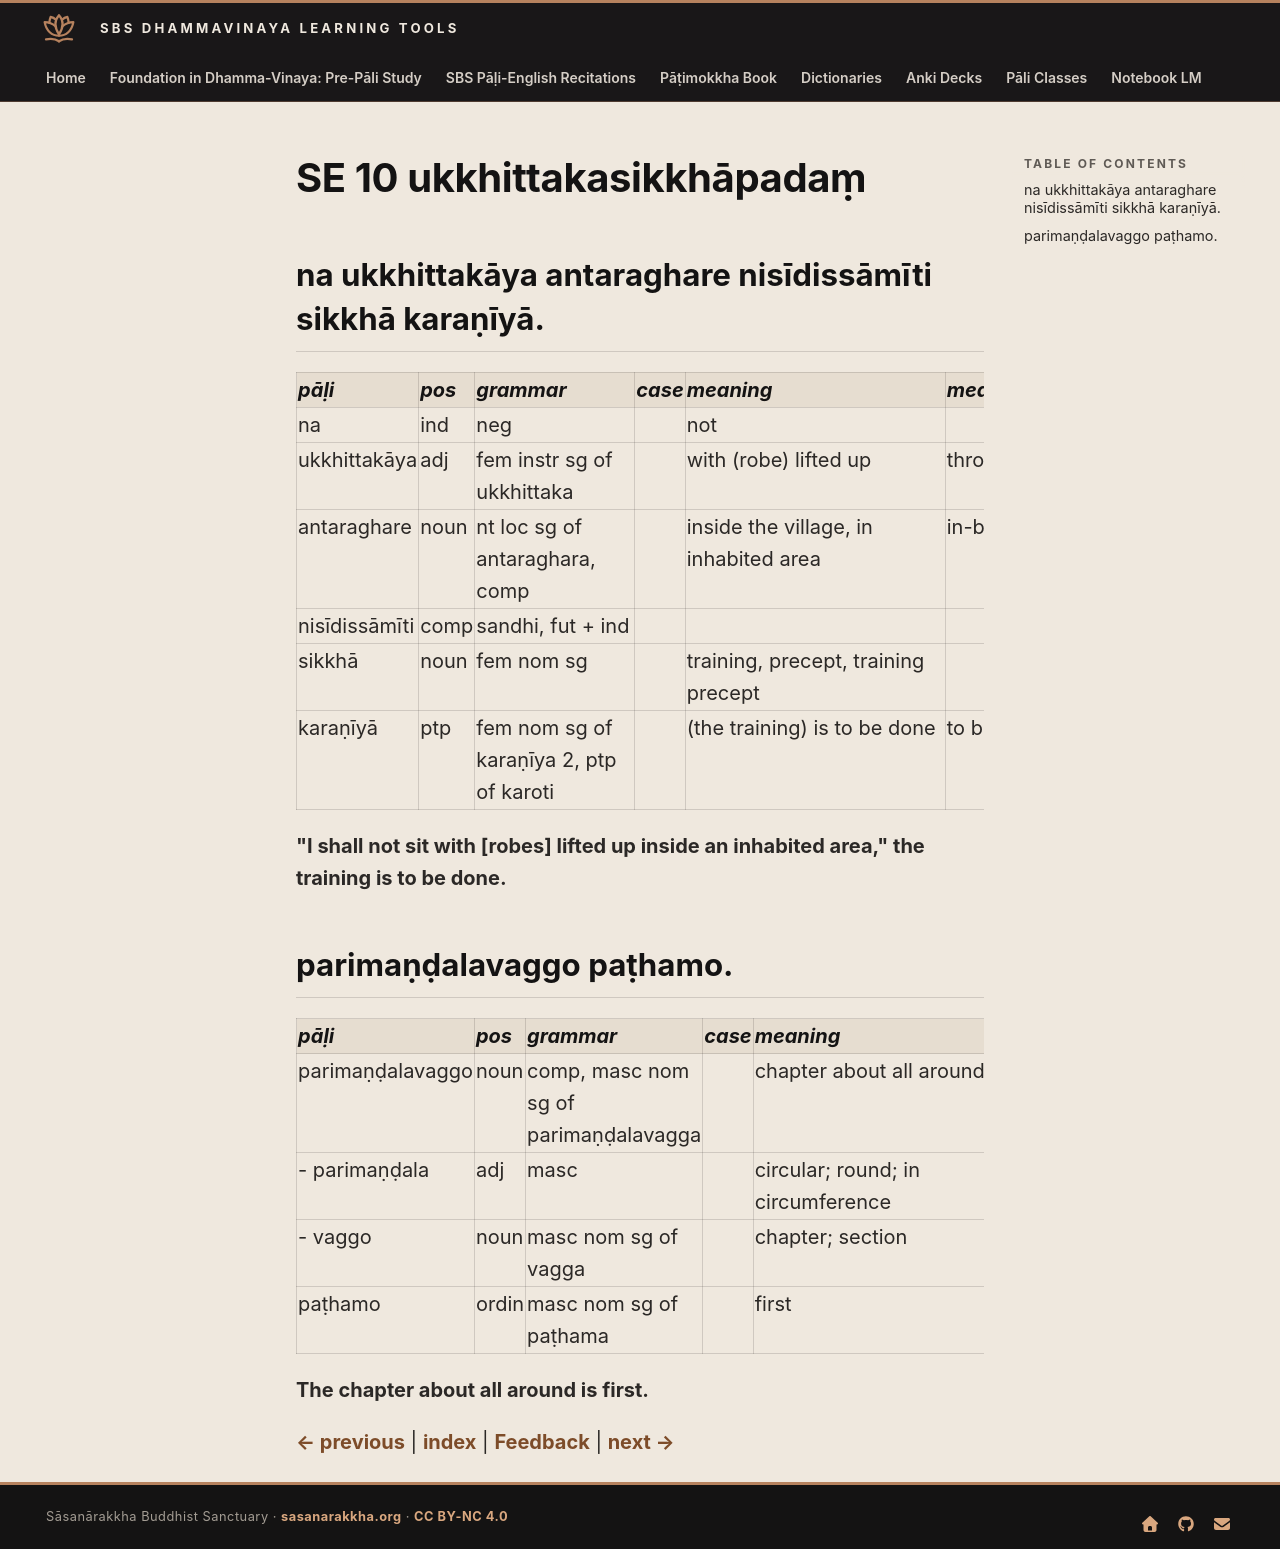

repository: sasanarakkha/study-tools · page: 6-pali-class/bhikkhu-patimokkha/169-se-10/index.html · generator: mkdocs

# SE 10 ukkhittakasikkhāpadaṃ

## na ukkhittakāya antaraghare nisīdissāmīti sikkhā karaṇīyā.

| pāḷi | pos | grammar | case | meaning | meaning_lit | root | base | construction | compound_type | compound_construction |
| :--- | :--- | :--- | :--- | :--- | :--- | :--- | :--- | :--- | :--- | :--- |
| na | ind | neg | | not | | | | | | |
| ukkhittakāya | adj | fem instr sg of ukkhittaka | | with (robe) lifted up | thrown up | √khip (throw) | | ud + √khip + ta + ka | | |
| antaraghare | noun | nt loc sg of antaraghara, comp | | inside the village, in inhabited area | in-between house | | | antara + ghara | kammadhāraya | antara + ghara |
| nisīdissāmīti | comp | sandhi, fut + ind | | | | | | nisīdissāmi + iti | | |
| sikkhā | noun | fem nom sg | | training, precept, training precept | | √sikkh (train) | | √sikkh + ā | | |
| karaṇīyā | ptp | fem nom sg of karaṇīya 2, ptp of karoti | | (the training) is to be done | to be done | √kar (do, make) | | √kar + aṇīya | | |

**"I shall not sit with [robes] lifted up inside an inhabited area," the training is to be done.**

## parimaṇḍalavaggo paṭhamo.

| pāḷi | pos | grammar | case | meaning | meaning_lit | root | base | construction | compound_type | compound_construction |
| :--- | :--- | :--- | :--- | :--- | :--- | :--- | :--- | :--- | :--- | :--- |
| parimaṇḍalavaggo | noun | comp, masc nom sg of parimaṇḍalavagga | | chapter about all around | | | | parimaṇḍala + vagga | kammadhāraya | parimaṇḍala + vagga |
| - parimaṇḍala | adj | masc | | circular; round; in circumference | circle all around | | | pari + maṇḍala | | |
| - vaggo | noun | masc nom sg of vagga | | chapter; section | division | | | vi + agga | | |
| paṭhamo | ordin | masc nom sg of paṭhama | | first | most forward | | | pa + tama | | |

**The chapter about all around is first.**


[← previous](168-se-9.md) | [index](index.md) | [Feedback](https://docs.google.com/forms/d/e/1FAIpQLSdG6zKDtlwibtrX-cbKVn4WmIs8miH4VnuJvb7f94plCDKJyA/viewform?usp=pp_url&entry.1433863141=ukkhittakasikkh%C4%81pada%E1%B9%83) | [next →](170-se-11.md)
